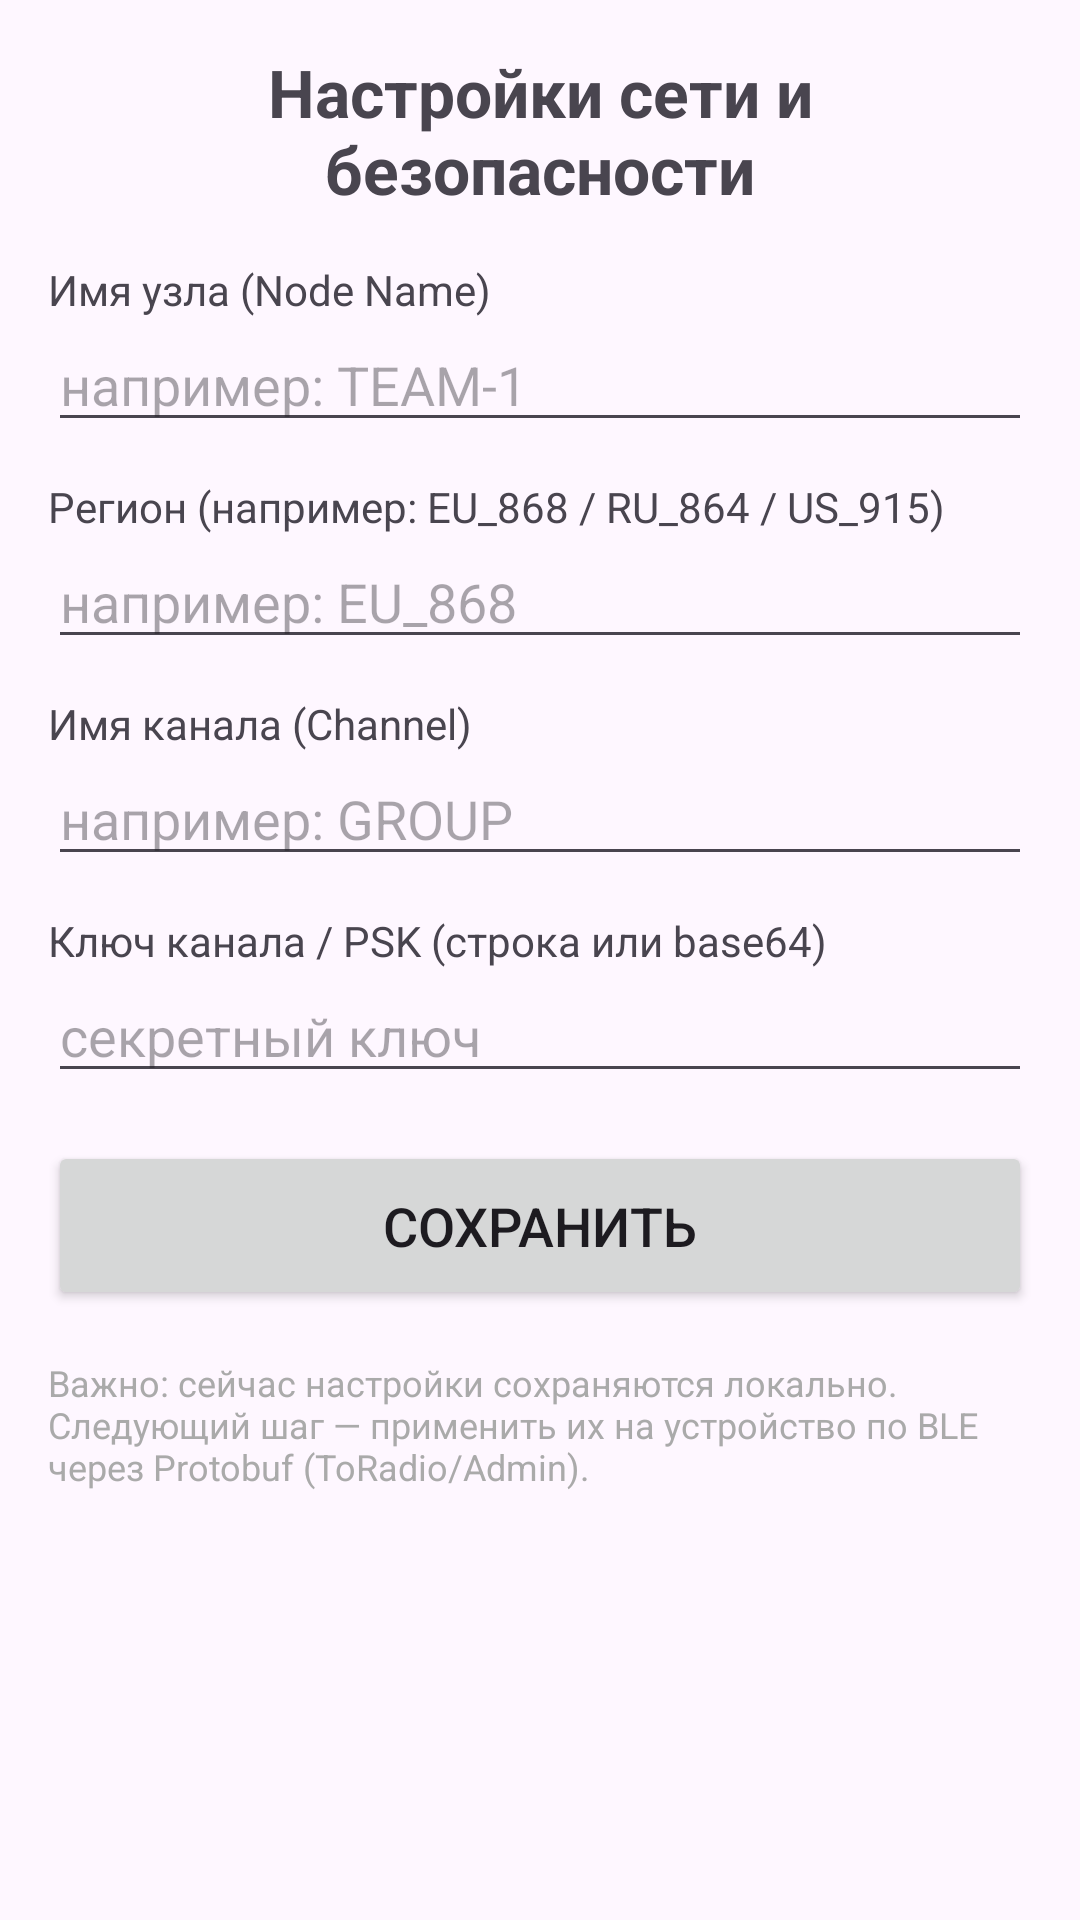

Reconstruct the res/layout file that produces this screen, plus the resources it refers to.
<!-- AndroidManifest.xml: application theme Theme.Meshtastic -->
<!-- res/layout/fragment_settings.xml -->
<?xml version="1.0" encoding="utf-8"?>
<ScrollView xmlns:android="http://schemas.android.com/apk/res/android"
    android:layout_width="match_parent"
    android:layout_height="match_parent"
    android:padding="16dp">

    <LinearLayout
        android:layout_width="match_parent"
        android:layout_height="wrap_content"
        android:orientation="vertical">

        <TextView
            android:layout_width="match_parent"
            android:layout_height="wrap_content"
            android:text="Настройки сети и безопасности"
            android:textSize="22sp"
            android:textStyle="bold"
            android:gravity="center"
            android:layout_marginBottom="16dp" />

        <TextView
            android:layout_width="match_parent"
            android:layout_height="wrap_content"
            android:text="Имя узла (Node Name)" />

        <EditText
            android:id="@+id/node_name_edit"
            android:layout_width="match_parent"
            android:layout_height="wrap_content"
            android:hint="например: TEAM-1"
            android:inputType="textPersonName"
            android:layout_marginBottom="12dp" />

        <TextView
            android:layout_width="match_parent"
            android:layout_height="wrap_content"
            android:text="Регион (например: EU_868 / RU_864 / US_915)" />

        <EditText
            android:id="@+id/region_edit"
            android:layout_width="match_parent"
            android:layout_height="wrap_content"
            android:hint="например: EU_868"
            android:inputType="text"
            android:layout_marginBottom="12dp" />

        <TextView
            android:layout_width="match_parent"
            android:layout_height="wrap_content"
            android:text="Имя канала (Channel)" />

        <EditText
            android:id="@+id/channel_name_edit"
            android:layout_width="match_parent"
            android:layout_height="wrap_content"
            android:hint="например: GROUP"
            android:inputType="text"
            android:layout_marginBottom="12dp" />

        <TextView
            android:layout_width="match_parent"
            android:layout_height="wrap_content"
            android:text="Ключ канала / PSK (строка или base64)" />

        <EditText
            android:id="@+id/psk_edit"
            android:layout_width="match_parent"
            android:layout_height="wrap_content"
            android:hint="секретный ключ"
            android:inputType="textPassword"
            android:layout_marginBottom="16dp" />

        <Button
            android:id="@+id/save_button"
            android:layout_width="match_parent"
            android:layout_height="wrap_content"
            android:text="Сохранить"
            android:textSize="18sp"
            android:padding="16dp" />

        <TextView
            android:layout_width="match_parent"
            android:layout_height="wrap_content"
            android:text="Важно: сейчас настройки сохраняются локально. Следующий шаг — применить их на устройство по BLE через Protobuf (ToRadio/Admin)."
            android:textSize="12sp"
            android:textColor="@android:color/darker_gray"
            android:paddingTop="16dp" />

    </LinearLayout>
</ScrollView>
<!-- resources referenced by this layout -->
<resources>
  <style name="Theme.Meshtastic" parent="Base.Theme.Meshtastic" />
  <style name="Base.Theme.Meshtastic" parent="Theme.Material3.DayNight.NoActionBar">
          
          
      </style>
</resources>
